Run: headless pygame with SDL's dummy video driver; simulated clock (each Clock.tick advances the game by its frame time, no real sleeping); random seed 0; keys injected as events and as key.get_pressed() state; no mouse input.
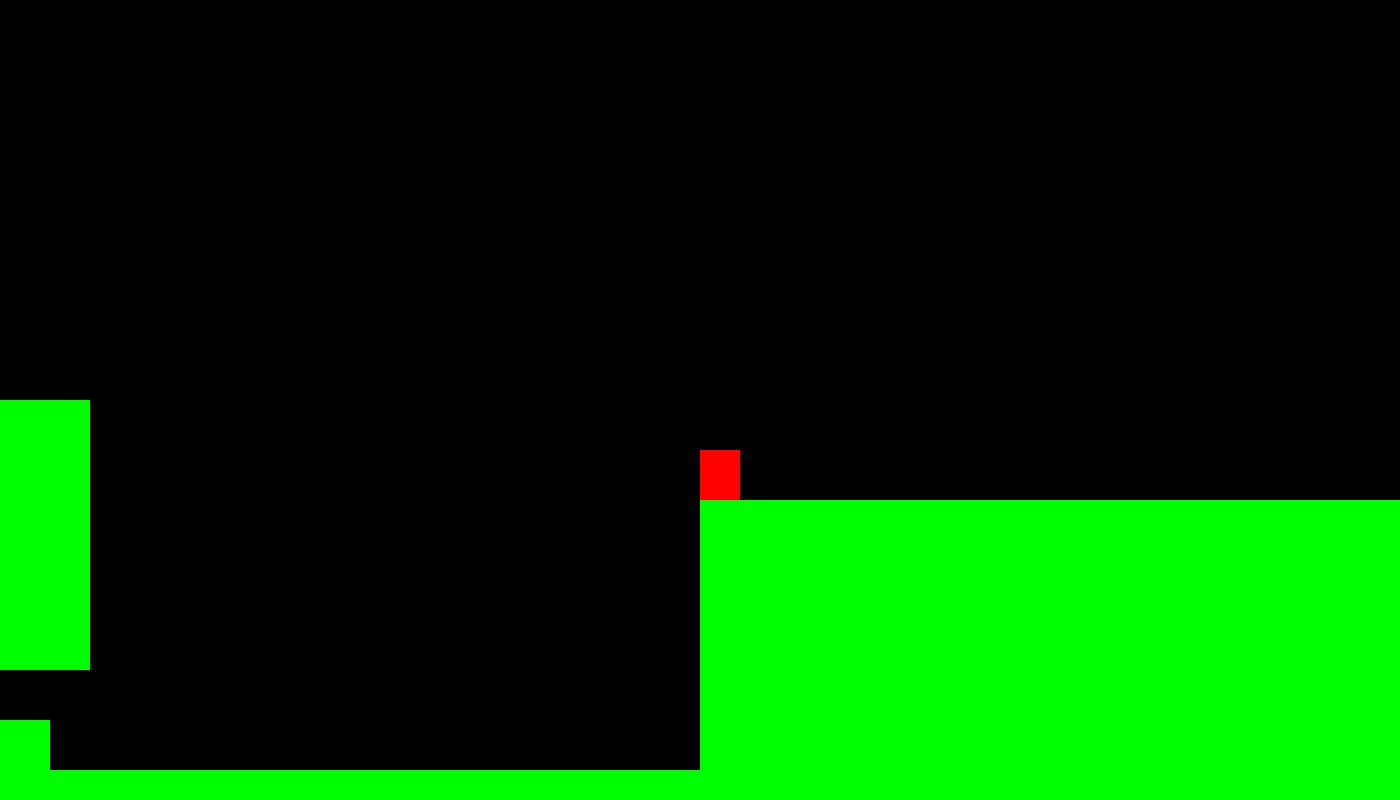
Frame 1 of 4 · flips 1–60 · no input
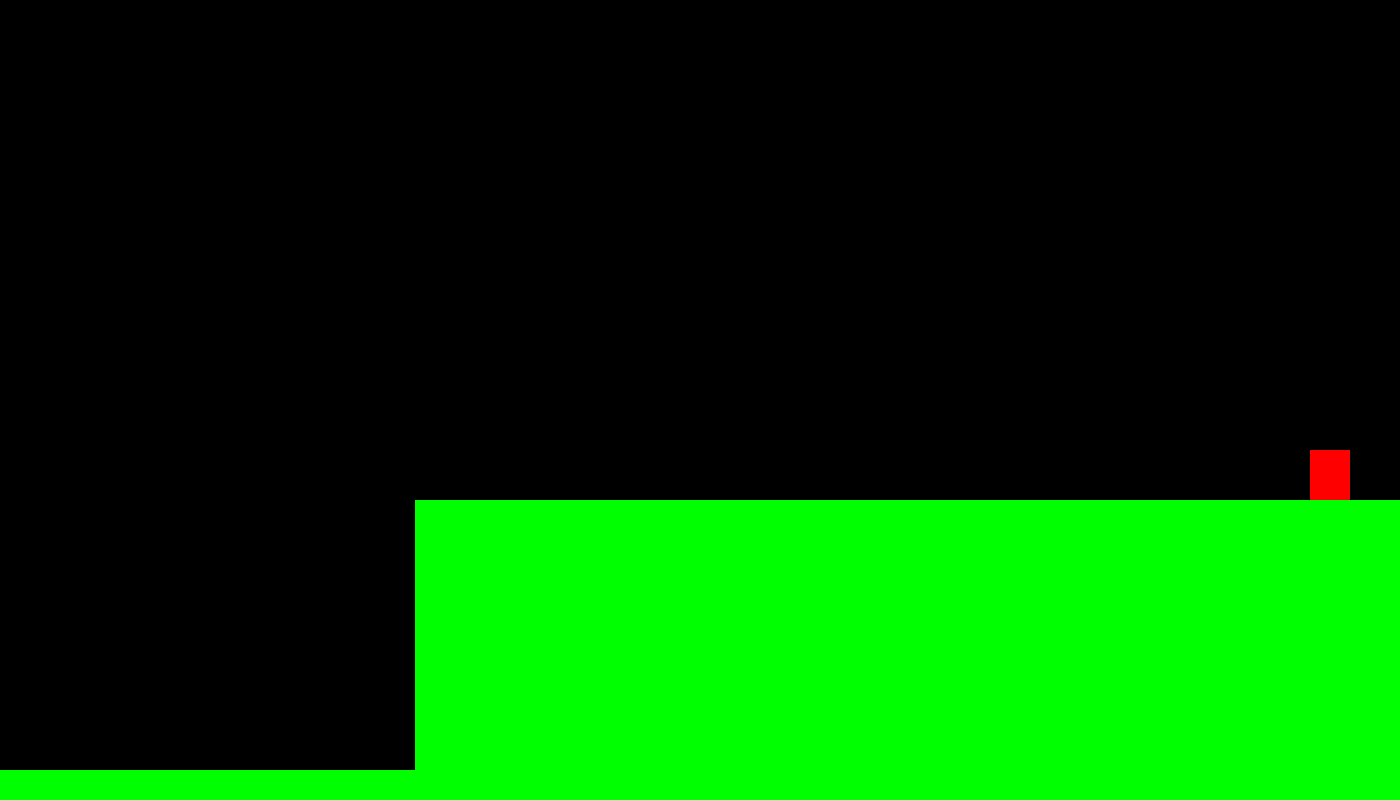
Frame 2 of 4 · flips 61–180 · tapped SPACE, RETURN · held RIGHT (→), D
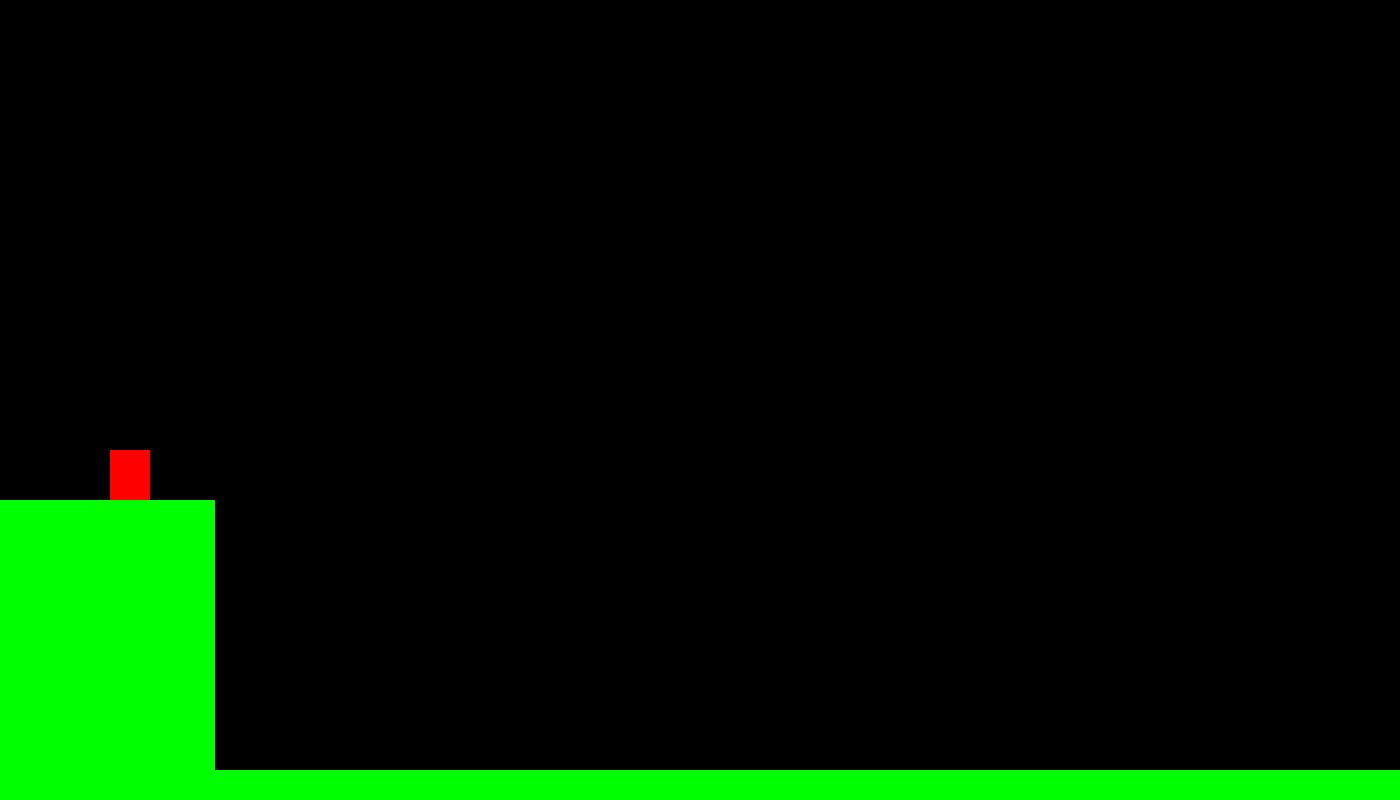
Frame 3 of 4 · flips 181–300 · held DOWN (↓), S
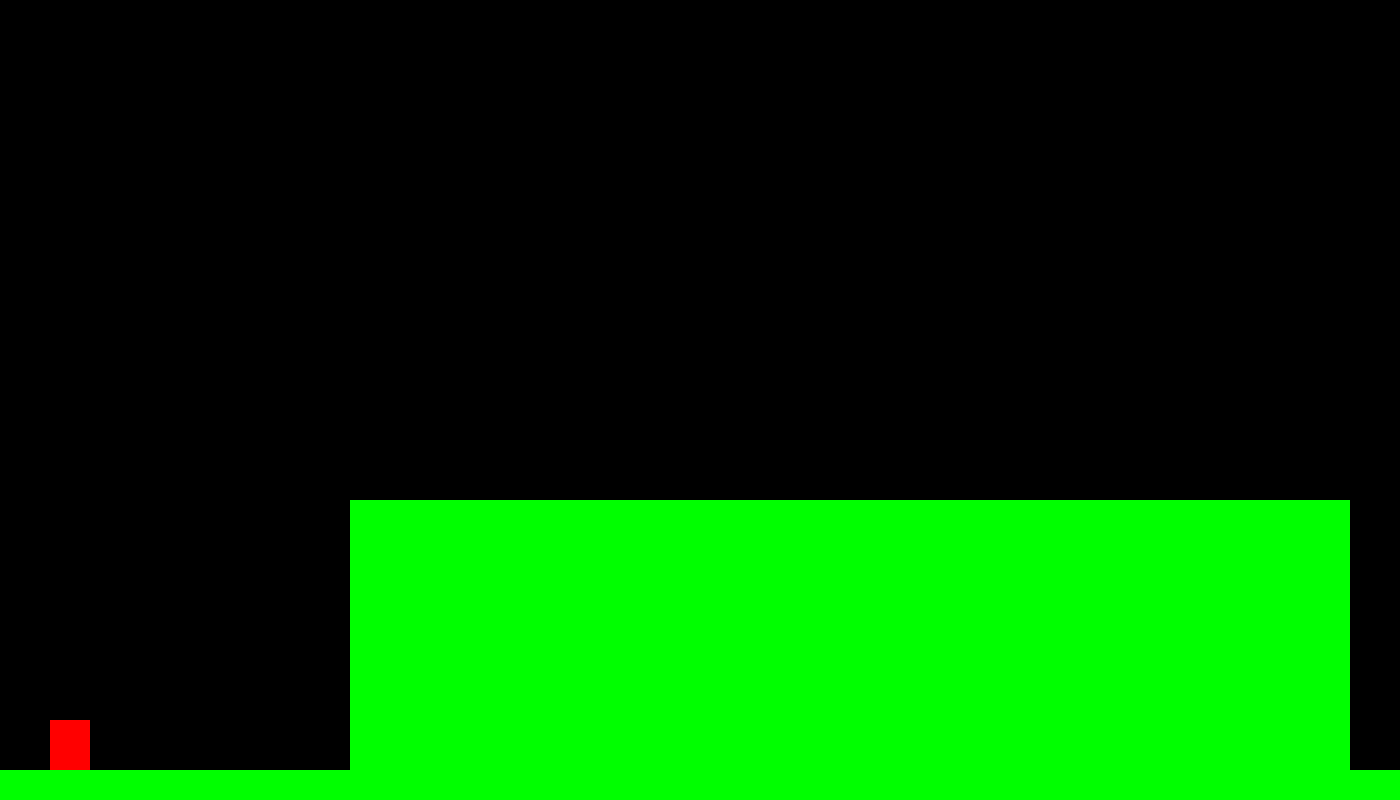
Frame 4 of 4 · flips 301–420 · held LEFT (←), A, UP (↑), W

The pygame program that drew these frames:

import pygame

pygame.init()

class Player:
    
    def __init__(self, x, y, width, height):
        self.max_life = 0
        self.life = 0 
        
        self.rect = pygame.Rect(x, y, width, height)
        self.rect.x = x
        self.rect.y = y
        
        self.gravity_y = 2 # pixels^2 / 
        self.speed_y = 0
        self.jump_count = 0
        self.jump_count_max = 2
        
        self.speed_x = 0
        self.speed_x_max = 10
        self.speed_x_min = -10
        self.is_running = False
        self.to_left = False
        self.to_right = False
        self.on_ground = False
        
        self.rect_color = (255, 0, 0)
        
    def draw(self, screen, camera):
        if isinstance(camera, Camera):
            self.rect.x -= camera.position_x
            pygame.draw.rect(screen, self.rect_color, self.rect)
        
    def update(self):
        self.speed_y += self.gravity_y
        self.rect.y += self.speed_y
        
        if self.speed_x > 0:
            # Se no pulo estivar apertando para o outro lado, ao tocar no chão zera a velocidade
            if self.to_left:
                self.speed_x = 0
            self.rect.x += min(self.speed_x, self.speed_x_max)
        elif self.speed_x < 0:
            # Se no pulo estivar apertando para o outro lado, ao tocar no chão zera a velocidade
            if self.to_right:
                self.speed_x = 0
            self.rect.x += max(self.speed_x, self.speed_x_min)
        
        # Se tiver no ar is_running é True, para manter constante a velocidade
        if not self.is_running:
            self.speed_x = 0
        
    def on_event(self, event: pygame.event.Event):
        if event.type == pygame.KEYDOWN:
            if event.key == pygame.K_SPACE:
                self.jump()
                self.on_ground = False

    def jump(self):
        if self.jump_count >= self.jump_count_max:
            return
        self.speed_y -= 30
        self.jump_count += 1
        
    def on_key_pressed(self, key_map):
        if self.on_ground:
            if key_map[pygame.K_RIGHT] or key_map[pygame.K_d]:
                self.speed_x += 5
                self.to_right = True
            else:
                self.to_right = False
            if key_map[pygame.K_LEFT] or key_map[pygame.K_a]:
                self.speed_x -= 5
                self.to_left = True
            else:
                self.to_left = False
            
            if (self.to_left or self.to_right) and (not (self.to_left and self.to_right)):
                self.is_running = True
            else:
                self.is_running = False
                self.speed_x = 0
            
            
    def on_collision(self, other):
        if isinstance(other, Ground):
            delta_speeds = self.speed_y - self.speed_x
            delta_speeds *= 1 if delta_speeds > 0 else -1
            
            if self.rect.bottom > other.rect.top and self.rect.top < other.rect.top and self.speed_y > 0:
                self.rect.bottom = other.rect.top
                self.speed_y = 0
                self.jump_count = 0
                self.on_ground = True
            elif self.rect.left < other.rect.right and self.rect.right > other.rect.right and self.speed_x < 0 :
                self.rect.left = other.rect.right
                self.speed_x = 0
            elif self.rect.right > other.rect.left and self.rect.left < other.rect.left and self.speed_x > 0 :
                self.rect.right = other.rect.left
                self.speed_x = 0
            elif self.rect.top < other.rect.bottom and self.rect.bottom > other.rect.bottom:
                self.rect.top = other.rect.bottom
                self.speed_y = 0
    
class Ground:
    
    def __init__(self, x, y, width, height):
        self.rect = pygame.Rect(x, y, width, height) 
        self.rect.x = x
        self.rect.y = y
        
        self.speed_x = 0
        self.is_pushing_r = False
        self.is_pushing_l = False
        self.rect_color = (0,255,0)
     
    def draw(self, screen, camera):
        if isinstance(camera, Camera):
            self.rect.x -= camera.position_x
            pygame.draw.rect(screen, self.rect_color, self.rect)

    def update(self):
        pass
        
    def on_collision(self, other):
        pass
               
class Block(Ground):
    
    def __init__(self, x, y, width, height):
        super().__init__(x, y, width, height)
        
    def update(self):
        if self.is_pushing_r:
            self.rect.x += 1
            self.is_pushing_r = False
        if self.is_pushing_l:
            self.rect.x -= 1
            self.is_pushing_l = False
            
    def on_collision(self, other):
        if isinstance(other, Player):
            if self.rect.left < other.rect.right and self.rect.top < other.rect.bottom:
                self.is_pushing_l = True
            if self.rect.right > other.rect.left and self.rect.top < other.rect.bottom:
                self.is_pushing_r = True
                
class Camera:
    
    def __init__(self, x_init, margin):
        self.position_x = x_init
        self.margin = margin
    
    def update_coods(self, hero, WIDGHT):
        if isinstance(hero, Player):
            if hero.rect.left < self.position_x + self.margin:
                self.position_x = hero.rect.left - self.margin
            elif hero.rect.right > self.position_x + WIDGHT - self.margin:
                self.position_x = hero.rect.right - WIDGHT + self.margin

class GameManager:

    def __init__(self):
        self.WIDTH = 1400
        self.HEIGHT = 800
        screen_size = (self.WIDTH, self.HEIGHT)
        self.screen = pygame.display.set_mode(screen_size)
        self.screen.fill([0, 0, 0])
        
        self.hero = Player(self.WIDTH // 2, self.HEIGHT // 2, 40, 50)
        self.camera = Camera(0, 50)
    
        self.grounds = [
            Ground(-20, self.HEIGHT - 30, 3*self.WIDTH, 500),
            Ground(self.WIDTH // 2, self.HEIGHT // 2 + 100, 1000, self.HEIGHT // 2 - 130),
            Ground(-10 , self.HEIGHT // 2, 100, self.HEIGHT // 2 - 130),
            Block(0, self.HEIGHT - 80, 50, 50)
        ]
        
    def run (self):
        clock = pygame.time.Clock()
        
        is_running = True
        while is_running:
        
            events = pygame.event.get()
            for event in events:
                if event.type == pygame.QUIT:
                    is_running = False
                self.hero.on_event(event)
                    
            key_map = pygame.key.get_pressed()
            self.hero.on_key_pressed(key_map)
            self.update()
            self.collision_decetion()
            self.draw()


            clock.tick(30)
            
    def update(self):
        self.hero.update()
        self.camera.update_coods(self.hero, self.WIDTH)
        for ground in self.grounds:
            ground.update()
    
    def collision_decetion(self):
        for ground in self.grounds:
            is_collision = self.hero.rect.colliderect(ground)
            if is_collision:
                self.hero.on_collision(ground)
                ground.on_collision(self.hero) 
    
    def draw(self):
        self.screen.fill([0,0,0])
        self.hero.draw(self.screen, self.camera)
        for ground in self.grounds:
            ground.draw(self.screen, self.camera)
        pygame.display.flip()
            
        
    
if __name__ == "__main__":
    Game = GameManager()
    Game.run()
    pygame.quit()
